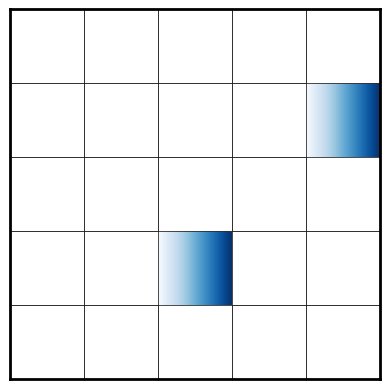

Recreate this plot in Python.
import matplotlib.pyplot as plt
import numpy as np
import matplotlib.colors as mcolors


def draw_grid(N, gradient_cells, colormap='Blues'):
    # 创建图像和轴
    fig, ax = plt.subplots()

    # 关闭坐标轴
    ax.set_xticks([])
    ax.set_yticks([])

    # 设置粗边框
    for spine in ax.spines.values():
        spine.set_linewidth(2)

    # 创建一个N*N的网格
    for i in range(N):
        for j in range(N):
            if (i, j) in gradient_cells:
                # 获取渐变颜色
                cmap = plt.get_cmap(colormap)  # 选择指定的渐变颜色映射
                gradient = np.linspace(0, 1, 256).reshape(1, -1)
                gradient = np.vstack((gradient, gradient))
                ax.imshow(gradient, aspect='auto', extent=(j, j + 1, i, i + 1), cmap=cmap)
            else:
                # 白色方格
                rect = plt.Rectangle([j, i], 1, 1, facecolor='white', edgecolor='black', linewidth=0.5)
                ax.add_patch(rect)

    # 设置轴的限制
    ax.set_xlim(0, N)
    ax.set_ylim(0, N)

    # 保持纵横比一致
    ax.set_aspect('equal')

    plt.show()


# 指定网格大小
N = 5

# 指定渐变颜色的方格坐标 (例如：[(1, 2), (3, 4)])
gradient_cells = [(1, 2), (3, 4)]

# 调用函数并指定颜色映射
draw_grid(N, gradient_cells, colormap='Blues')  # 可以改成 'Greens', 'Reds', 'Oranges', 'Purples', 'Greys' 等
